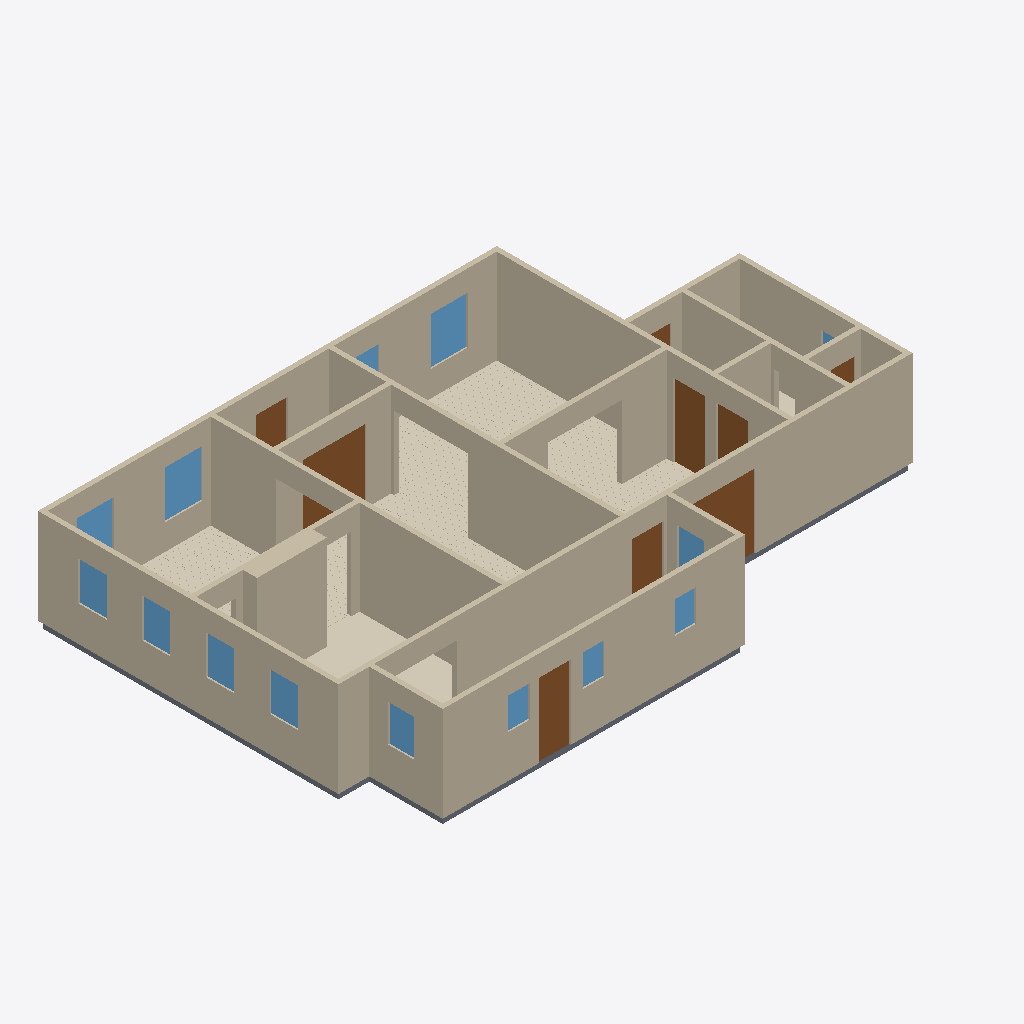
Isometric view of an IFC building model (IFC-SPF (STEP), schema IFC4, length unit metre), seen from the south-west, elements coloured by IFC class: 18 walls (beige), 14 windows (light blue), 9 doors (brown), 6 coverings (cream), 6 slabs (grey).
Extent 16.6 m × 10.8 m × 2.9 m (x, y, z). Elements (63): 18 IfcWall, 14 IfcWindow, 11 IfcCovering, 11 IfcSlab, 9 IfcDoor.

HEADER;
FILE_DESCRIPTION(('ViewDefinition[DesignTransferView]'),'2;1');
FILE_NAME('/dev/null','2026-09-09T18:54:29+00:00',(''),(''),'IfcOpenShell 0.8.5','IfcOpenShell 0.8.5','Nobody');
FILE_SCHEMA(('IFC4'));
ENDSEC;
DATA;
#1=IFCPROJECT('0UjirRSy13Lfp2G21uHdsx',$,'Eureka Residence',$,$,$,$,(#10),#5);
#12=IFCSITE('3gOia$Zdf9ChhxX_82fw5J',$,'Site',$,$,$,$,$,$,$,$,$,$,$);
#13=IFCBUILDING('2e4M3z7sX4d9aB33AwXIML',$,'Eureka House',$,$,$,$,$,$,$,$,$);
#14=IFCBUILDINGSTOREY('1ApSCg_n18puEBxEZwfHRp',$,'Ground Floor',$,$,$,$,$,$,$);
#18=IFCWALL('2olF$HsZX38uei10dAKgoN',$,'Wall',$,$,#38,#27,$,$);
#179=IFCWALL('20nVDPb7rF_vpA28o1RigL',$,'Wall',$,$,#198,#188,$,$);
#239=IFCWALL('1HdKMiAYPDBw3oItpNU3lf',$,'Wall',$,$,#258,#248,$,$);
#79=IFCWALL('2sNVtrfP1238Lxt3EJXH9M',$,'Wall',$,$,#98,#88,$,$);
#259=IFCWALL('3KBgwYIWz5qefyAHNt3JIm',$,'Wall',$,$,#278,#268,$,$);
#219=IFCWALL('0PmfvWijf0IBzE0nTMUJTU',$,'Wall',$,$,#238,#228,$,$);
#199=IFCWALL('2C8DwqwtPBLAxSkqlDehZb',$,'Wall',$,$,#218,#208,$,$);
#2115=IFCCOVERING('30XQkH4Cz7bP0uQlxAGpF8',$,'Sitting Room - Hardwood Flooring',$,$,#2127,#2117,$,.FLOORING.);
#39=IFCWALL('15LKllAdH1kAF9jT_OnOop',$,'Wall',$,$,#58,#48,$,$);
#1301=IFCWALL('0RswxPEbTFVxVw9uLKrQb3',$,'Kitchen Cabinet Bump-out',$,$,#1324,#1314,$,$);
#299=IFCWALL('3$9Sk5T_57AvyTPHImTlxR',$,'Wall',$,$,#318,#308,$,$);
#319=IFCWALL('0YZZv0IYrA4QQZfxVHw7K9',$,'Wall',$,$,#338,#328,$,$);
#279=IFCWALL('3TFymbjCDCPAyNS8B0MPBy',$,'Wall',$,$,#298,#288,$,$);
#99=IFCWALL('3c3WcFDgb8m80lClSnNRkO',$,'Wall',$,$,#118,#108,$,$);
#1277=IFCCOVERING('3CT1Ob8T55cfznNRuimGy8',$,'Kitchen - Tile Flooring',$,$,#1300,#1290,$,.FLOORING.);
#2940=IFCCOVERING('1pCe0BJ598nfA1dMkIufmV',$,'Dining Room - Hardwood Flooring',$,$,#2952,#2942,$,.FLOORING.);
#59=IFCWALL('0teOuFjRbAnxZJyv4MmC4v',$,'Wall',$,$,#78,#68,$,$);
#3853=IFCCOVERING('3a9KG7Nmr79RkY_9FHb_I0',$,'Foyer - Hardwood Flooring',$,$,#3865,#3855,$,.FLOORING.);
#139=IFCWALL('1fFJIMq4r5qBlwnJQ$VZCn',$,'Wall',$,$,#158,#148,$,$);
#3056=IFCDOOR('3vRNrk4XXB19cnCy1Wo6HL',$,'Foyer -) Vestibule (french)',$,$,#3076,#3065,$,2.1336,1.8288000000000002,$,$,$);
#339=IFCWALL('2Rt5x6uqbBox48clidhwNE',$,'Wall',$,$,#358,#348,$,$);
#4464=IFCDOOR('0rZ3yGr9L48xUZCKP4TFsp',$,'Back Door',$,$,#4484,#4473,$,2.1336,0.9144000000000001,$,$,$);
#4237=IFCDOOR('00VVGRy_9FSg7_dNdVftMj',$,'Family -) Ext Vestibule',$,$,#4257,#4246,$,2.1336,0.9144000000000001,$,$,$);
#526=IFCDOOR('3eMmtYLkf0me784b5mNnVM',$,'Family -) Patio',$,$,#546,#535,$,2.1336,2.033016,$,$,$);
#1051=IFCCOVERING('34ZMelC8DEqxYBDo5jhEMt',$,'Family Room - Hardwood Flooring',$,$,#1063,#1053,$,.FLOORING.);
#159=IFCWALL('1OTdqfJ5r3av5oeGFtgHTG',$,'Wall',$,$,#178,#168,$,$);
#4403=IFCSLAB('1LLuXfmxPARO$E5WJPY1RR',$,'Slab - Scullery',$,$,#4422,#4412,$,.FLOOR.);
#2275=IFCWINDOW('2KJ4lLhY5DNvfb6sjmB1od',$,'Window - Dining N1',$,$,#2296,#2285,$,1.3716,1.0668,$,$,$);
#1386=IFCWINDOW('05$ahoKET8v827d6FnAgl2',$,'Window - Sitting N1',$,$,#1407,#1396,$,1.3716,1.0668,$,$,$);
#119=IFCWALL('23BQWS_4zAk9Sad9LqgOmm',$,'Wall',$,$,#138,#128,$,$);
#463=IFCDOOR('304CW5hZ96zwjdNF2HJKX5',$,'Family -) Scullery',$,$,#483,#472,$,2.1336,0.9144000000000001,$,$,$);
#421=IFCDOOR('37rxYbzmT8QAUIir4TIYa7',$,'Family -) Ext Laundry',$,$,#441,#430,$,2.1336,0.9144000000000001,$,$,$);
#1209=IFCWINDOW('21dkrcnYL2gwhSB7YHEarE',$,'Window - Kitchen W1',$,$,#1233,#1222,$,1.1186159999999998,0.812801016,$,$,$);
#2232=IFCWINDOW('04w0mHFQPEkQ5Bwo4wz7Ys',$,'Window - Dining W2',$,$,#2253,#2242,$,1.1186159999999998,0.812801016,$,$,$);
#1255=IFCWINDOW('1jSSRdKLX6nO$xI_9Y8Uli',$,'Window - Kitchen W2',$,$,#1276,#1265,$,1.1186159999999998,0.812801016,$,$,$);
#2189=IFCWINDOW('2tK6PDHuT1NfemMPMe_qUG',$,'Window - Dining W1',$,$,#2210,#2199,$,1.1186159999999998,0.812801016,$,$,$);
#3927=IFCDOOR('3BUYBzXHb8EPAuYsolSkzs',$,'Front Door',$,$,#3947,#3936,$,2.1336,0.9144000000000001,$,$,$);
#2318=IFCWINDOW('29FsIEknvEJvSyajtySCAB',$,'Window - Dining N2',$,$,#2339,#2328,$,1.3716,1.0668,$,$,$);
#4635=IFCWINDOW('2jAYbgv6b6buRmMYpqmu9B',$,'Window - Scullery E',$,$,#4656,#4645,$,1.0668,0.762,$,$,$);
#1064=IFCSLAB('3MXtNDpSHDMOUSOjPZJw5e',$,'Slab - Kitchen',$,$,#1083,#1073,$,.FLOOR.);
#2128=IFCSLAB('2URtQHD_T0Cuu0IYcPtgAn',$,'Slab - Dining Room',$,$,#2147,#2137,$,.FLOOR.);
#4549=IFCWINDOW('3GhfLNE7H8Guk9VGZ3SkQ1',$,'Window - Scullery S2',$,$,#4570,#4559,$,0.9143999999999999,0.6096,$,$,$);
#4592=IFCWINDOW('2fZSdHALH4Jh9CQY$lOwrC',$,'Window - Scullery S3',$,$,#4613,#4602,$,0.9143999999999999,0.6096,$,$,$);
#4506=IFCWINDOW('0HTt9gom51WOhU4lynyttD',$,'Window - Scullery S1',$,$,#4527,#4516,$,0.9143999999999999,0.6096,$,$,$);
#4678=IFCWINDOW('0eEO3A2PbDrORgWqhhCPso',$,'Window - Scullery E2',$,$,#4699,#4688,$,1.0668,0.762,$,$,$);
#4134=IFCDOOR('3FoQc065jFPAXBlTuIJ6wF',$,'Bath -) WC',$,$,#4154,#4143,$,2.1336,0.710184,$,$,$);
#1429=IFCWINDOW('3VnNXQT8XFlQAUBJlPBn3H',$,'Window - Sitting N2',$,$,#1450,#1439,$,1.3716,1.0668,$,$,$);
#4073=IFCSLAB('37ajwVNoj4tez_zIFL0A8q',$,'Slab - WC',$,$,#4092,#4082,$,.FLOOR.);
#4321=IFCSLAB('3Kyri86$D6HPu3HcMlEGb4',$,'Slab - Ext Laundry',$,$,#4340,#4330,$,.FLOOR.);
#4052=IFCCOVERING('0zXQvljRLDQwbVfG29e79K',$,'Ext Bath - Tile Flooring',$,$,#4072,#4062,$,.FLOORING.);
#359=IFCSLAB('3HOlgKLmfBYPy04BGlv$LZ',$,'Slab - Family Room',$,$,#378,#368,$,.FLOOR.);
#4279=IFCDOOR('26Zx7NKQX14fjmLO12cuJY',$,'Ext Vestibule -) Outside',$,$,#4299,#4288,$,2.1336,0.9144000000000001,$,$,$);
#4030=IFCWINDOW('2Q47QwCh1209oBd0D8Jup2',$,'Window - Bath',$,$,#4051,#4040,$,1.2191999999999998,0.9144000000000001,$,$,$);
ENDSEC;
